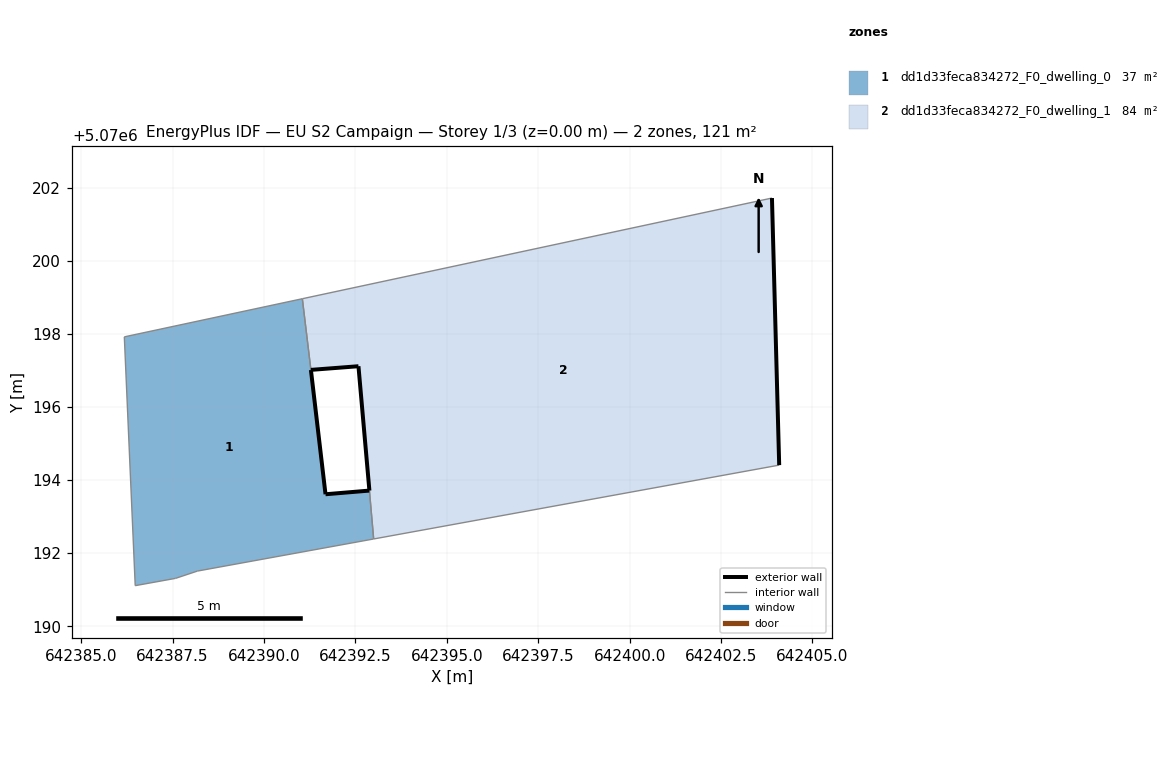
=== STOREY PLAN SPEC (per zone: floor XY polygon, exterior-wall plan segments, windows/doors) ===
zone 1: dd1d33feca834272_F0_dwelling_0  (36.9 m²)
  floor: (642393.00, 5070192.39) (642392.88, 5070193.71) (642391.68, 5070193.61) (642391.28, 5070197.01) (642391.05, 5070198.96) (642386.18, 5070197.92) (642386.48, 5070191.11) (642387.58, 5070191.31) (642388.18, 5070191.51)
  exterior wall: (642391.28, 5070197.01) – (642391.68, 5070193.61)  [3.4 m]
  exterior wall: (642391.68, 5070193.61) – (642392.88, 5070193.71)  [1.2 m]
  exterior wall: (642392.88, 5070193.71) – (642392.88, 5070193.71)  [0.0 m]
  exterior wall: (642391.28, 5070197.01) – (642391.28, 5070197.01)  [0.0 m]
  interior walls: 8
zone 2: dd1d33feca834272_F0_dwelling_1  (83.6 m²)
  floor: (642404.09, 5070194.41) (642403.89, 5070201.71) (642391.05, 5070198.96) (642391.28, 5070197.01) (642392.58, 5070197.11) (642393.00, 5070192.39)
  exterior wall: (642392.58, 5070197.11) – (642391.28, 5070197.01)  [1.3 m]
  exterior wall: (642403.89, 5070201.71) – (642404.09, 5070194.41)  [7.3 m]
  exterior wall: (642392.88, 5070193.71) – (642392.58, 5070197.11)  [3.4 m]
  interior walls: 4

=== DERIVED (storey summary) ===
Building: EU S2 Campaign
Storey: 1 of 3  (floor level z = 0.00 m)
Storey gross floor area: 120.5 m²
Zones on this storey: 2
  - dd1d33feca834272_F0_dwelling_0: floor 36.9 m²; exterior wall 4.6 m (13.9 m²); WWR 0.0%
  - dd1d33feca834272_F0_dwelling_1: floor 83.6 m²; exterior wall 12.0 m (36.1 m²); WWR 0.0%
Zone adjacency (shared interzone walls):
  - dd1d33feca834272_F0_dwelling_0 ↔ dd1d33feca834272_F0_dwelling_1